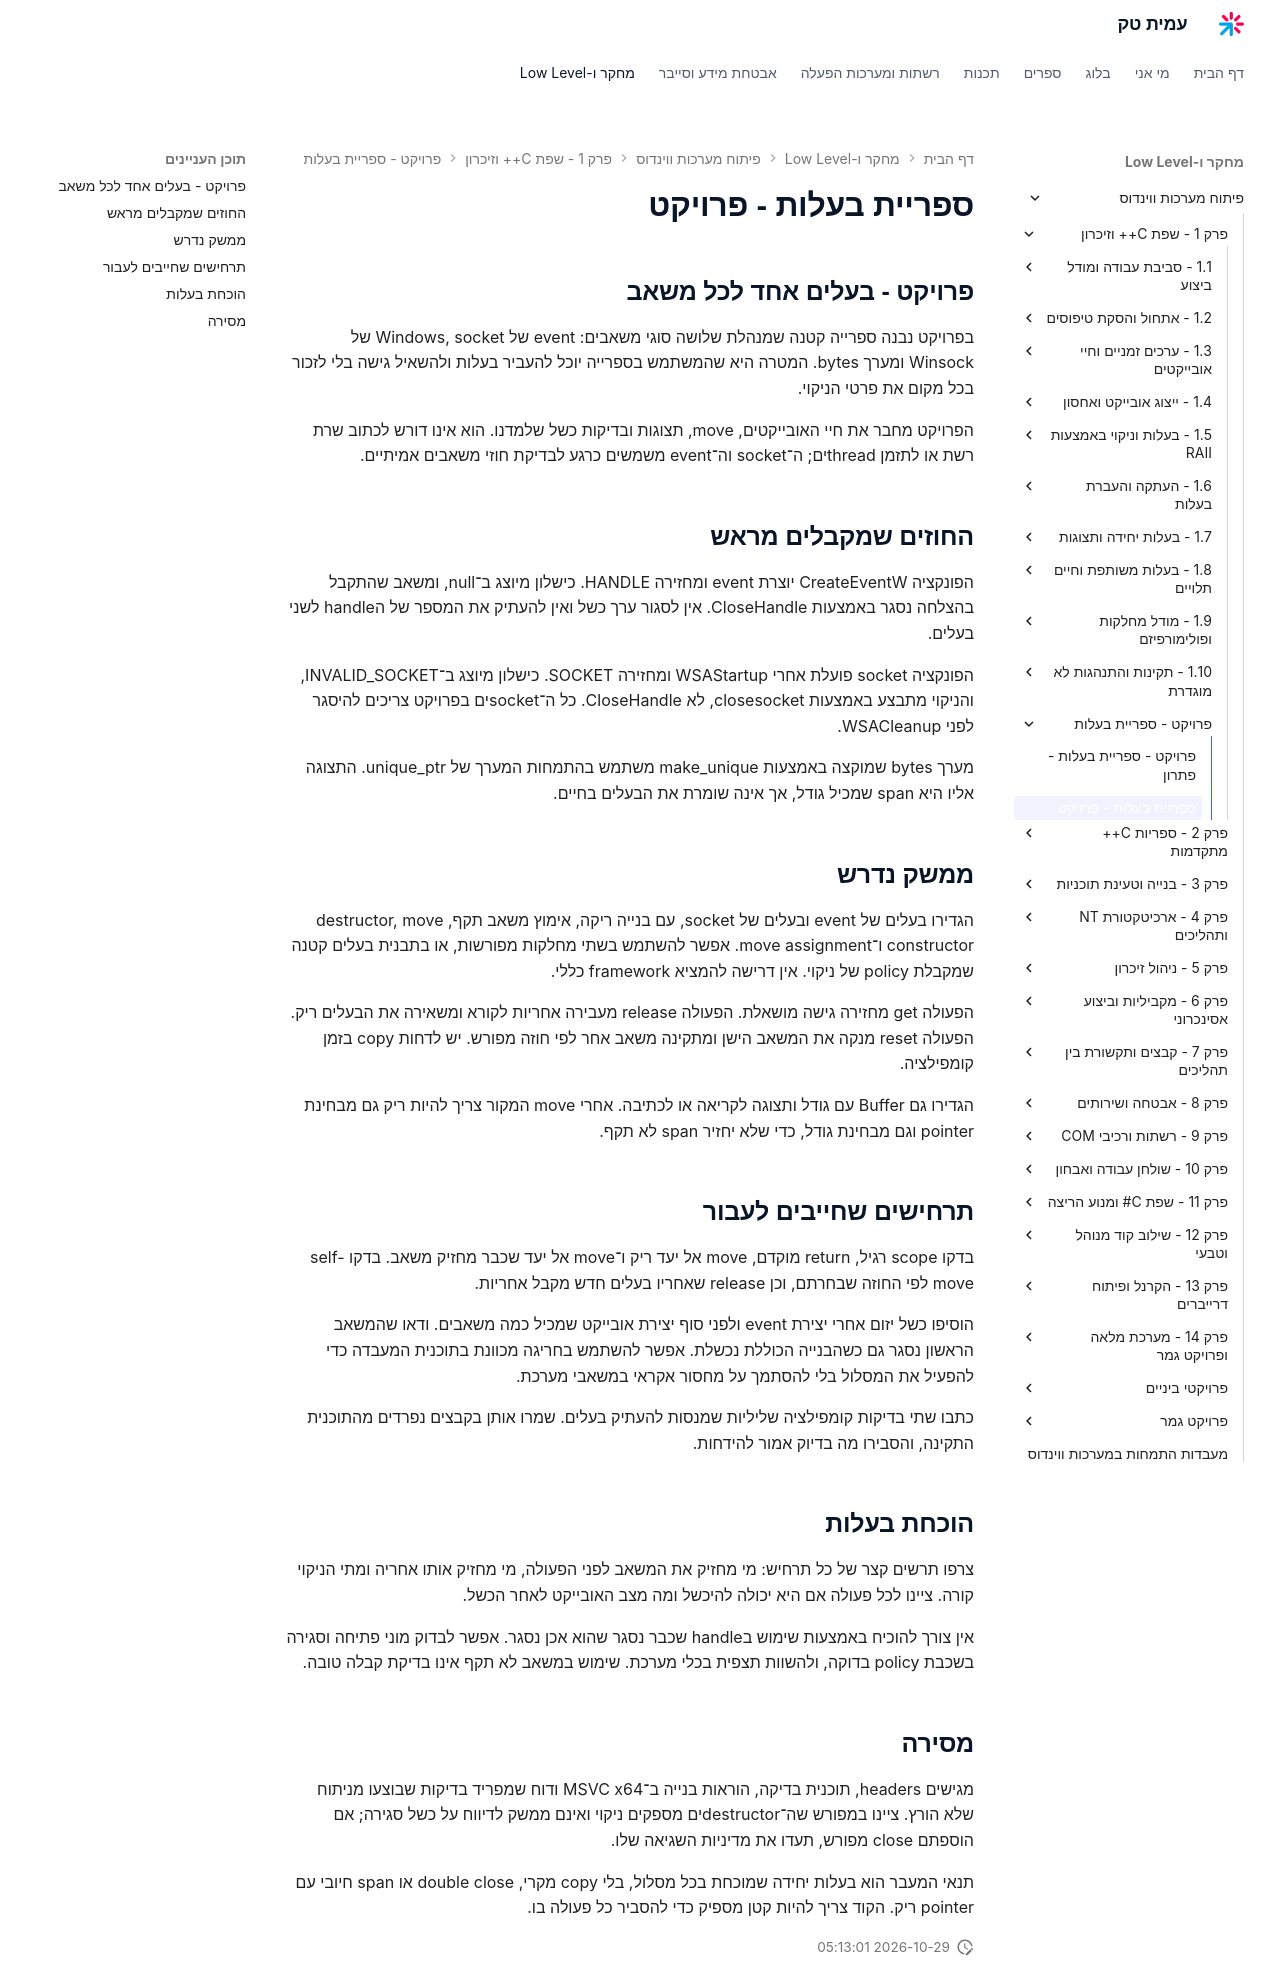

repository: AmitPinchasi/amittech · page: פיתוח-מערכות-ווינדוס/1 - שפת C++ וזיכרון/פרויקט - ספריית בעלות/ספריית בעלות - פרויקט/index.html · generator: mkdocs

## פרויקט - בעלים אחד לכל משאב

בפרויקט נבנה ספרייה קטנה שמנהלת שלושה סוגי משאבים: event של Windows, socket של Winsock ומערך bytes. המטרה היא שהמשתמש בספרייה יוכל להעביר בעלות ולהשאיל גישה בלי לזכור בכל מקום את פרטי הניקוי.

הפרויקט מחבר את חיי האובייקטים, move, תצוגות ובדיקות כשל שלמדנו. הוא אינו דורש לכתוב שרת רשת או לתזמן threadים; ה־socket וה־event משמשים כרגע לבדיקת חוזי משאבים אמיתיים.

## החוזים שמקבלים מראש

הפונקציה CreateEventW יוצרת event ומחזירה HANDLE. כישלון מיוצג ב־null, ומשאב שהתקבל בהצלחה נסגר באמצעות CloseHandle. אין לסגור ערך כשל ואין להעתיק את המספר של הhandle לשני בעלים.

הפונקציה socket פועלת אחרי WSAStartup ומחזירה SOCKET. כישלון מיוצג ב־INVALID_SOCKET, והניקוי מתבצע באמצעות closesocket, לא CloseHandle. כל ה־socketים בפרויקט צריכים להיסגר לפני WSACleanup.

מערך bytes שמוקצה באמצעות make_unique משתמש בהתמחות המערך של unique_ptr. התצוגה אליו היא span שמכיל גודל, אך אינה שומרת את הבעלים בחיים.

## ממשק נדרש

הגדירו בעלים של event ובעלים של socket, עם בנייה ריקה, אימוץ משאב תקף, destructor, move constructor ו־move assignment. אפשר להשתמש בשתי מחלקות מפורשות, או בתבנית בעלים קטנה שמקבלת policy של ניקוי. אין דרישה להמציא framework כללי.

הפעולה get מחזירה גישה מושאלת. הפעולה release מעבירה אחריות לקורא ומשאירה את הבעלים ריק. הפעולה reset מנקה את המשאב הישן ומתקינה משאב אחר לפי חוזה מפורש. יש לדחות copy בזמן קומפילציה.

הגדירו גם Buffer עם גודל ותצוגה לקריאה או לכתיבה. אחרי move המקור צריך להיות ריק גם מבחינת pointer וגם מבחינת גודל, כדי שלא יחזיר span לא תקף.

## תרחישים שחייבים לעבור

בדקו scope רגיל, return מוקדם, move אל יעד ריק ו־move אל יעד שכבר מחזיק משאב. בדקו self-move לפי החוזה שבחרתם, וכן release שאחריו בעלים חדש מקבל אחריות.

הוסיפו כשל יזום אחרי יצירת event ולפני סוף יצירת אובייקט שמכיל כמה משאבים. ודאו שהמשאב הראשון נסגר גם כשהבנייה הכוללת נכשלת. אפשר להשתמש בחריגה מכוונת בתוכנית המעבדה כדי להפעיל את המסלול בלי להסתמך על מחסור אקראי במשאבי מערכת.

כתבו שתי בדיקות קומפילציה שליליות שמנסות להעתיק בעלים. שמרו אותן בקבצים נפרדים מהתוכנית התקינה, והסבירו מה בדיוק אמור להידחות.

## הוכחת בעלות

צרפו תרשים קצר של כל תרחיש: מי מחזיק את המשאב לפני הפעולה, מי מחזיק אותו אחריה ומתי הניקוי קורה. ציינו לכל פעולה אם היא יכולה להיכשל ומה מצב האובייקט לאחר הכשל.

אין צורך להוכיח באמצעות שימוש בhandle שכבר נסגר שהוא אכן נסגר. אפשר לבדוק מוני פתיחה וסגירה בשכבת policy בדוקה, ולהשוות תצפית בכלי מערכת. שימוש במשאב לא תקף אינו בדיקת קבלה טובה.

## מסירה

מגישים headers, תוכנית בדיקה, הוראות בנייה ב־MSVC x64 ודוח שמפריד בדיקות שבוצעו מניתוח שלא הורץ. ציינו במפורש שה־destructorים מספקים ניקוי ואינם ממשק לדיווח על כשל סגירה; אם הוספתם close מפורש, תעדו את מדיניות השגיאה שלו.

תנאי המעבר הוא בעלות יחידה שמוכחת בכל מסלול, בלי copy מקרי, double close או span חיובי עם pointer ריק. הקוד צריך להיות קטן מספיק כדי להסביר כל פעולה בו.
